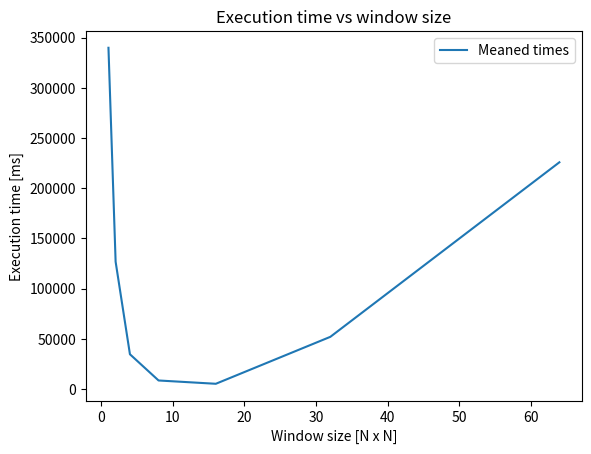

Write the Python code that produced this figure.
# -*- coding: utf-8 -*-
"""
Created on Wed Mar 14 13:49:06 2018

[redacted]
"""

import numpy as np
import matplotlib.pyplot as plt

data={}
n=np.array([1,2,4,8,16,32,64])

## batch 14/03
data["data_1x1"] = [341943, 335831, 343651, 336283, 342388, 344037, 343024, 339281, 340104, 336828, 339090, 339253, 338222, 337897, 343649, 337953, 338948, 340054, 338630, 338223]
data["data_2x2"] = [119202, 118310, 118248, 138143, 123992, 127031, 139821, 127317, 113400, 143272, 136505, 122951, 133980, 120299, 122385, 121816, 119073, 126696, 132446, 129690]
data["data_4x4"] = [37374, 36997, 38981, 39370, 32898, 29338, 29415, 29506, 32818, 36450, 36730, 36871, 33553, 35409, 34866, 35151, 35180, 35132, 33508, 32831]
data["data_8x8"] = [8377, 8198, 8289, 8145, 8145, 8220, 8234, 8236, 8284, 8162, 8214, 8190, 8285, 8231, 8261, 9158, 9092, 9265, 9554, 9691]
data["data_16x16"] = [4993, 4755, 4753, 4889, 5100, 5655, 6425, 5940, 4963, 5412, 5339, 5556, 5045, 5229, 5103, 5296, 5045, 4967, 5064, 4944]
data["data_32x32"] = [55423, 54877, 48042, 49694, 46901, 45621, 52725, 54413, 55685, 71953, 50314, 50755, 50068, 52789, 53114, 49237, 49429, 48122, 51101, 49202]
data["data_64x64"] = [236652, 223082, 221061, 224397, 221616, 227679] ##fake data

### batch 15/03
#data["data_1x1"] = [87008, 78345, 77693, 77658, 79129, 82022] 
#data["data_2x2"] = [29067, 32850, 33470, 32782, 33241, 32874, 32233, 29995, 31945, 31773, 28749, 28638, 28620, 31443, 30552, 30189, 30737, 30427, 30959, 29936]
#data["data_4x4"] = [13848, 13666, 16739, 24908, 15894, 16772, 18376, 18076, 17517, 14722, 15081, 14363, 14585, 15441, 18562, 15542, 14387, 14476, 18840, 15936]
#data["data_8x8"] = [9012, 9165, 8740, 8568, 8456, 8421, 8474, 8443, 8833, 8428, 8422, 8411, 8448, 8485, 8416, 8455, 8430, 8428, 8470, 8445]
#data["data_16x16"] = [4044, 3791, 3972, 3761, 3864, 3703, 3903, 3933, 5699, 4165, 5456, 3926, 4048, 3804, 3798, 3753, 3737, 3755, 3776, 3702]
#data["data_32x32"] = [12603, 12411, 12390, 12302, 12326, 12335, 13350, 12684, 15107, 13340, 13498, 13404, 12228, 11995, 13296, 12408, 11655, 12788, 12857, 12691]
#data["data_64x64"] = [49735, 47695, 45248, 45373, 53874] ## fake data



mean_data=[]
for key in data.keys():
   mean_data += [np.mean(data[key])]
plt.close('all') 

plt.title("Execution time vs window size")


A = np.vstack([n, np.ones(len(n))]).T
m, c = np.linalg.lstsq(A, mean_data)[0]

#plt.plot(n, m*n + c, 'r', label='Fitted line')
plt.plot(n,mean_data,label="Meaned times")

## part 2 work needed
#plt.figure(2)
#plt.title("O notation guess")
p=4
d=32
m=1*n
a=p**2*d**2/(m**2)
b=p*2*m**2

#plt.plot(n,(a+b),label="O notation 'guess'")


plt.legend()
plt.xlabel("Window size [N x N]")
plt.ylabel("Execution time [ms]")

### save figure
#plt.tight_layout()
#plt.savefig('window_test.eps')

